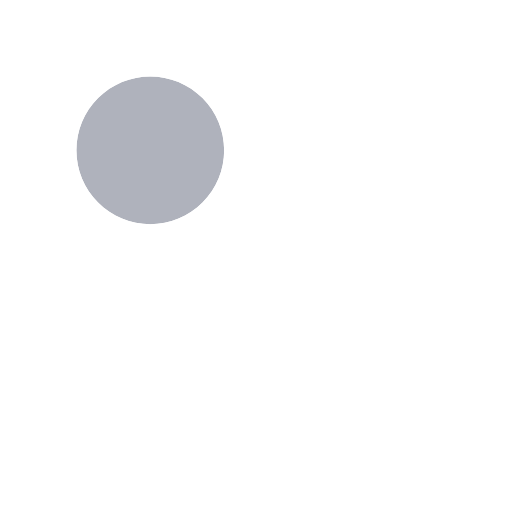
t = 0.00 s
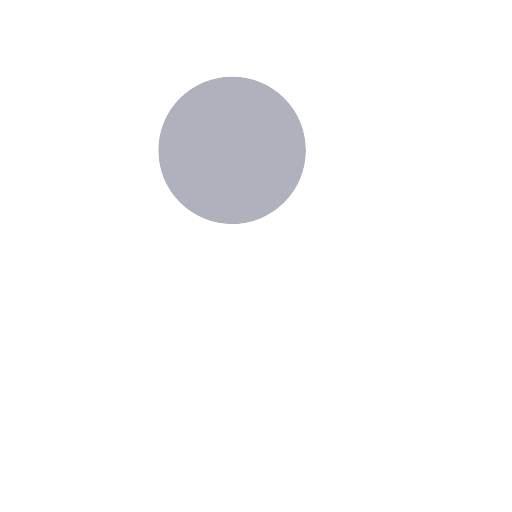
t = 0.25 s
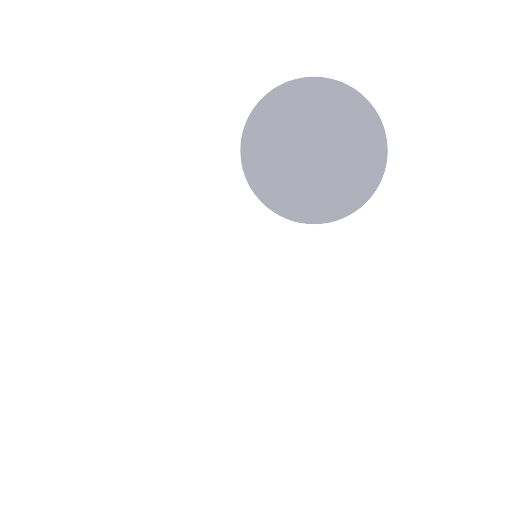
t = 0.49 s
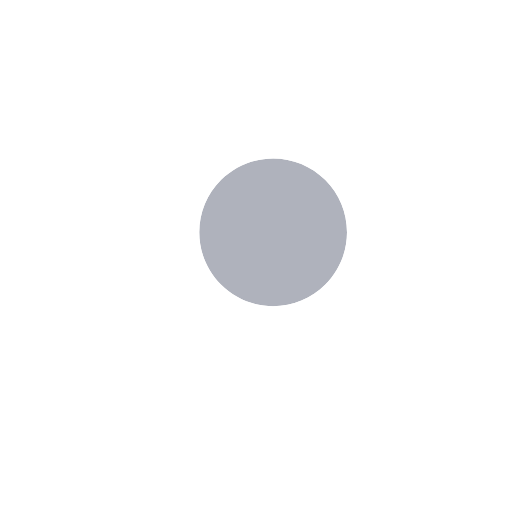
t = 0.74 s
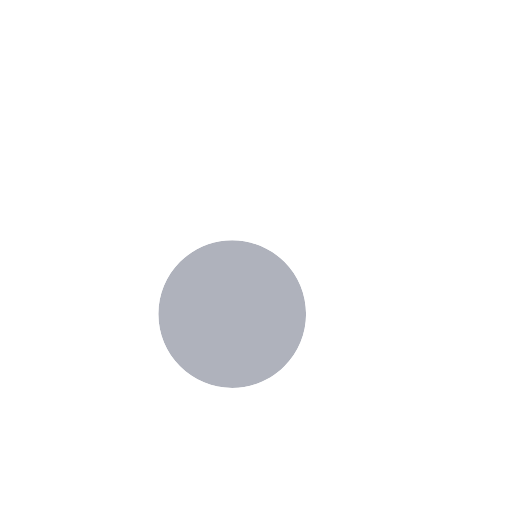
t = 0.99 s
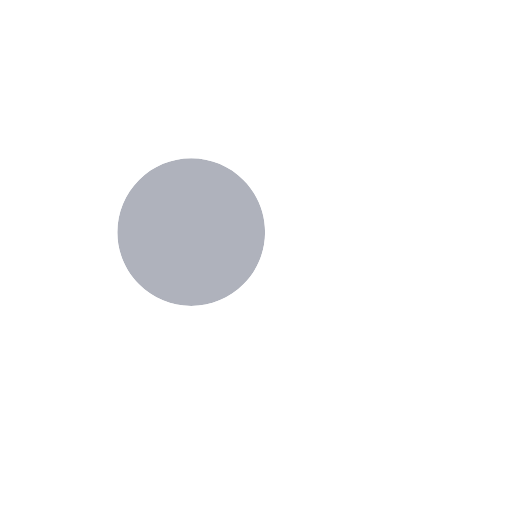
t = 1.24 s

The animated SVG that drew these frames (rendered in a browser with its animation timeline set to each time). Animation: 1 SMIL element (animateTransform=1); one cycle of 1.49 s, repeats indefinitely.

<?xml version="1.0" encoding="utf-8"?>
<svg xmlns="http://www.w3.org/2000/svg" xmlns:xlink="http://www.w3.org/1999/xlink" style="margin: auto; background: none; display: block; shape-rendering: auto;" width="200px" height="200px" viewBox="0 0 100 100" preserveAspectRatio="xMidYMid">
<g transform="translate(50 50)">
  <g transform="scale(0.8)">
    <g transform="translate(-50 -50)">
      <g>
        <animateTransform attributeName="transform" type="translate" repeatCount="indefinite" dur="1.4925373134328357s" values="-20 -20;20 -20;0 20;-20 -20" keyTimes="0;0.33;0.66;1"></animateTransform>
        <path fill="#afb2bc" d="M44.19 26.158c-4.817 0-9.345 1.876-12.751 5.282c-3.406 3.406-5.282 7.934-5.282 12.751 c0 4.817 1.876 9.345 5.282 12.751c3.406 3.406 7.934 5.282 12.751 5.282s9.345-1.876 12.751-5.282 c3.406-3.406 5.282-7.934 5.282-12.751c0-4.817-1.876-9.345-5.282-12.751C53.536 28.033 49.007 26.158 44.19 26.158z"></path>
        <path fill="#ffffff" d="M78.712 72.492L67.593 61.373l-3.475-3.475c1.621-2.352 2.779-4.926 3.475-7.596c1.044-4.008 1.044-8.23 0-12.238 c-1.048-4.022-3.146-7.827-6.297-10.979C56.572 22.362 50.381 20 44.19 20C38 20 31.809 22.362 27.085 27.085 c-9.447 9.447-9.447 24.763 0 34.21C31.809 66.019 38 68.381 44.19 68.381c4.798 0 9.593-1.425 13.708-4.262l9.695 9.695 l4.899 4.899C73.351 79.571 74.476 80 75.602 80s2.251-0.429 3.11-1.288C80.429 76.994 80.429 74.209 78.712 72.492z M56.942 56.942 c-3.406 3.406-7.934 5.282-12.751 5.282s-9.345-1.876-12.751-5.282c-3.406-3.406-5.282-7.934-5.282-12.751 c0-4.817 1.876-9.345 5.282-12.751c3.406-3.406 7.934-5.282 12.751-5.282c4.817 0 9.345 1.876 12.751 5.282 c3.406 3.406 5.282 7.934 5.282 12.751C62.223 49.007 60.347 53.536 56.942 56.942z"></path>
      </g>
    </g>
  </g>
</g>
<!-- [ldio] generated by https://loading.io/ --></svg>
